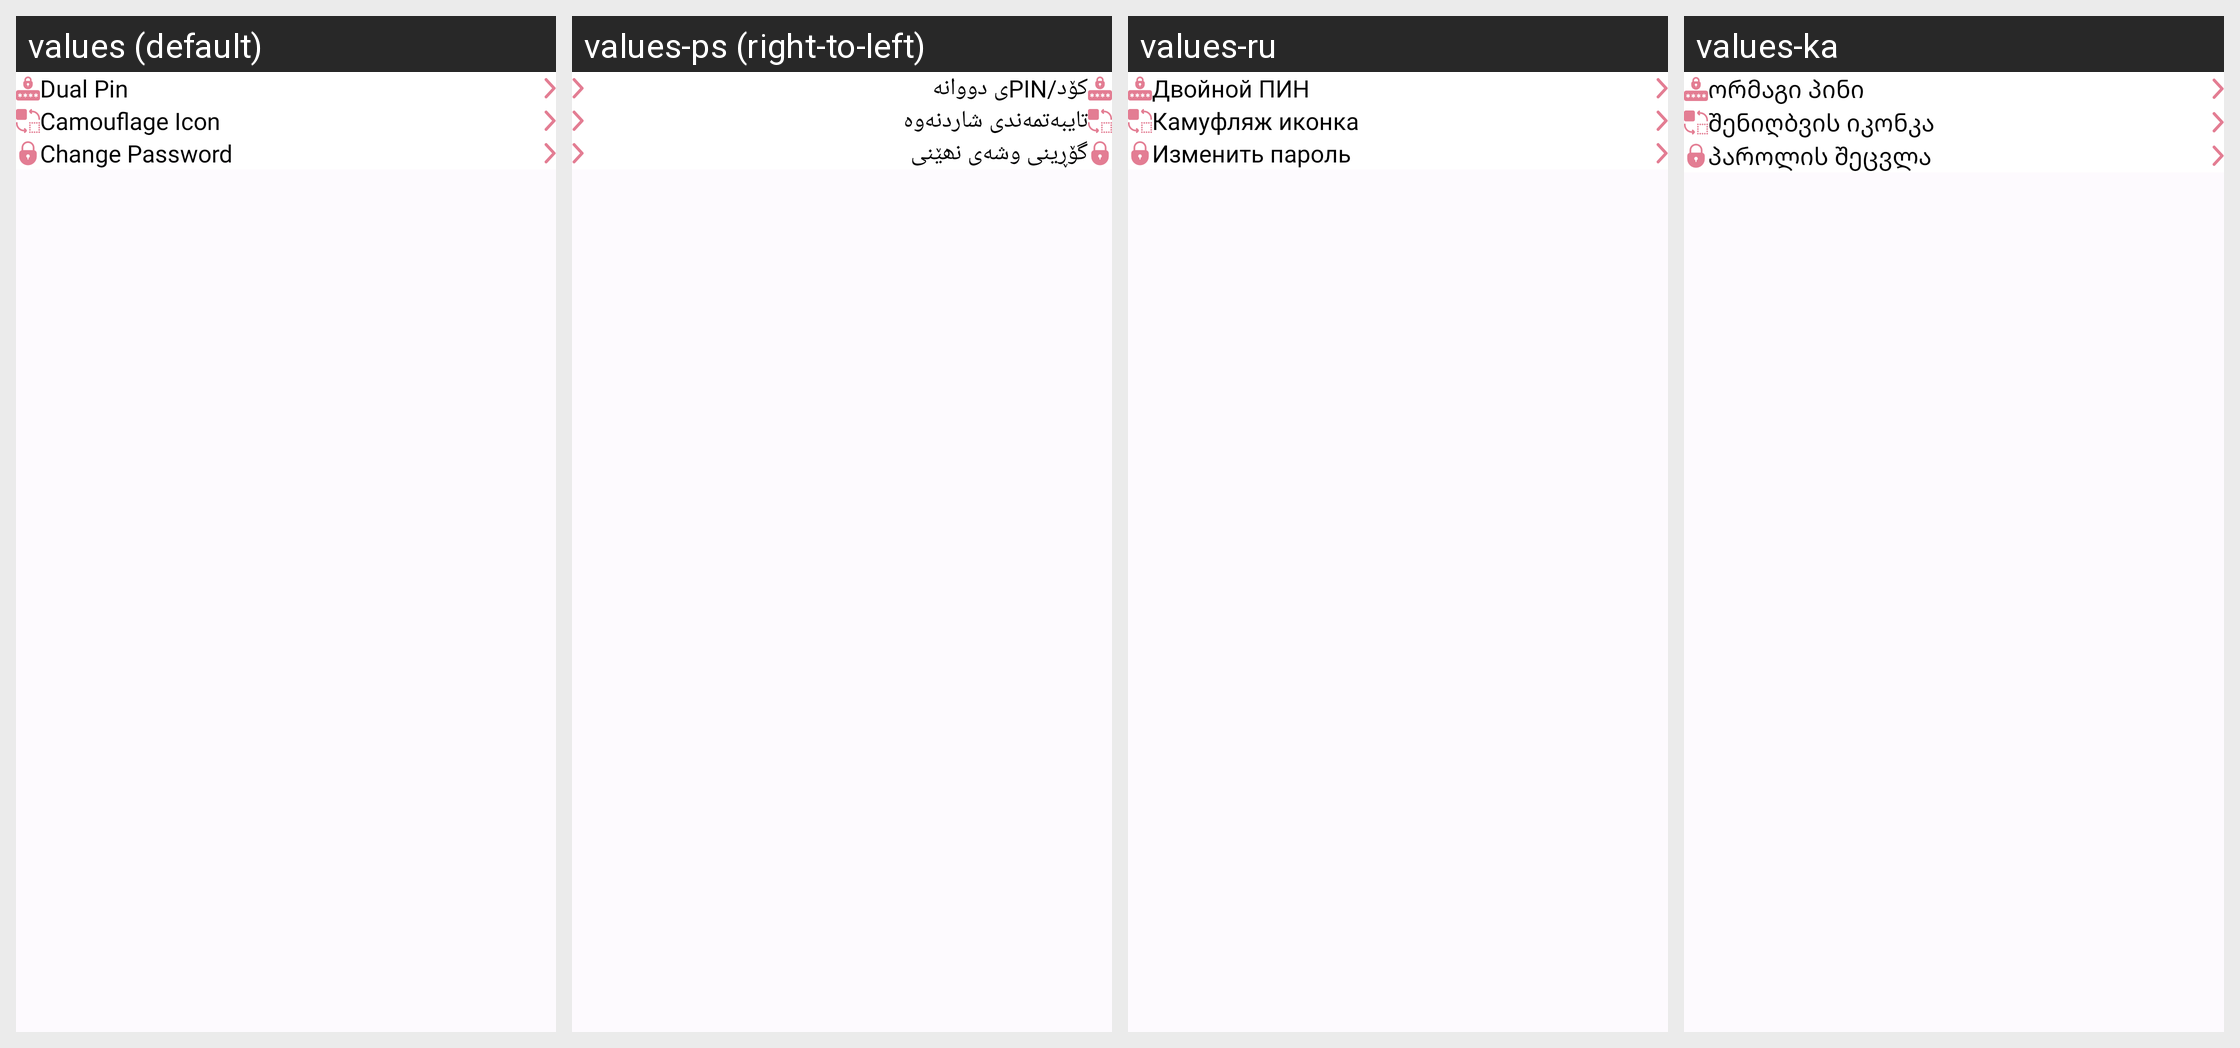

Translations of the strings shown on this Android screen, per locale in the grid:
Android screen res/layout/activity_security_login.xml rendered under 4 locales, left to right: values (default), values-ps (right-to-left), values-ru, values-ka. Device: Nexus 5 (rendered at 1080×1920; each locale shown at half size, 540×960, under a caption strip naming it); theme AppTheme.
Other locales in the repository, not shown: values-ar, values-hy, values-ku-rIQ, values-uk.
Strings drawn on this screen, with the default value and each locale's value (text and hints the layout hard-codes, and strings that could not be matched under every locale, appear in the picture but are not listed):

dual_pin_title_key
  values: Dual Pin
  values-ps: کۆد/PINی دووانە
  values-ru: Двойной ПИН
  values-ka: ორმაგი პინი

title_camouflage_icon
  values: Camouflage Icon
  values-ps: تایبەتمەندی شاردنەوە
  values-ru: Камуфляж иконка
  values-ka: შენიღბვის იკონკა

change_password_key
  values: Change Password
  values-ps: گۆڕینی وشەی نھێنی
  values-ru: Изменить пароль
  values-ka: პაროლის შეცვლა
